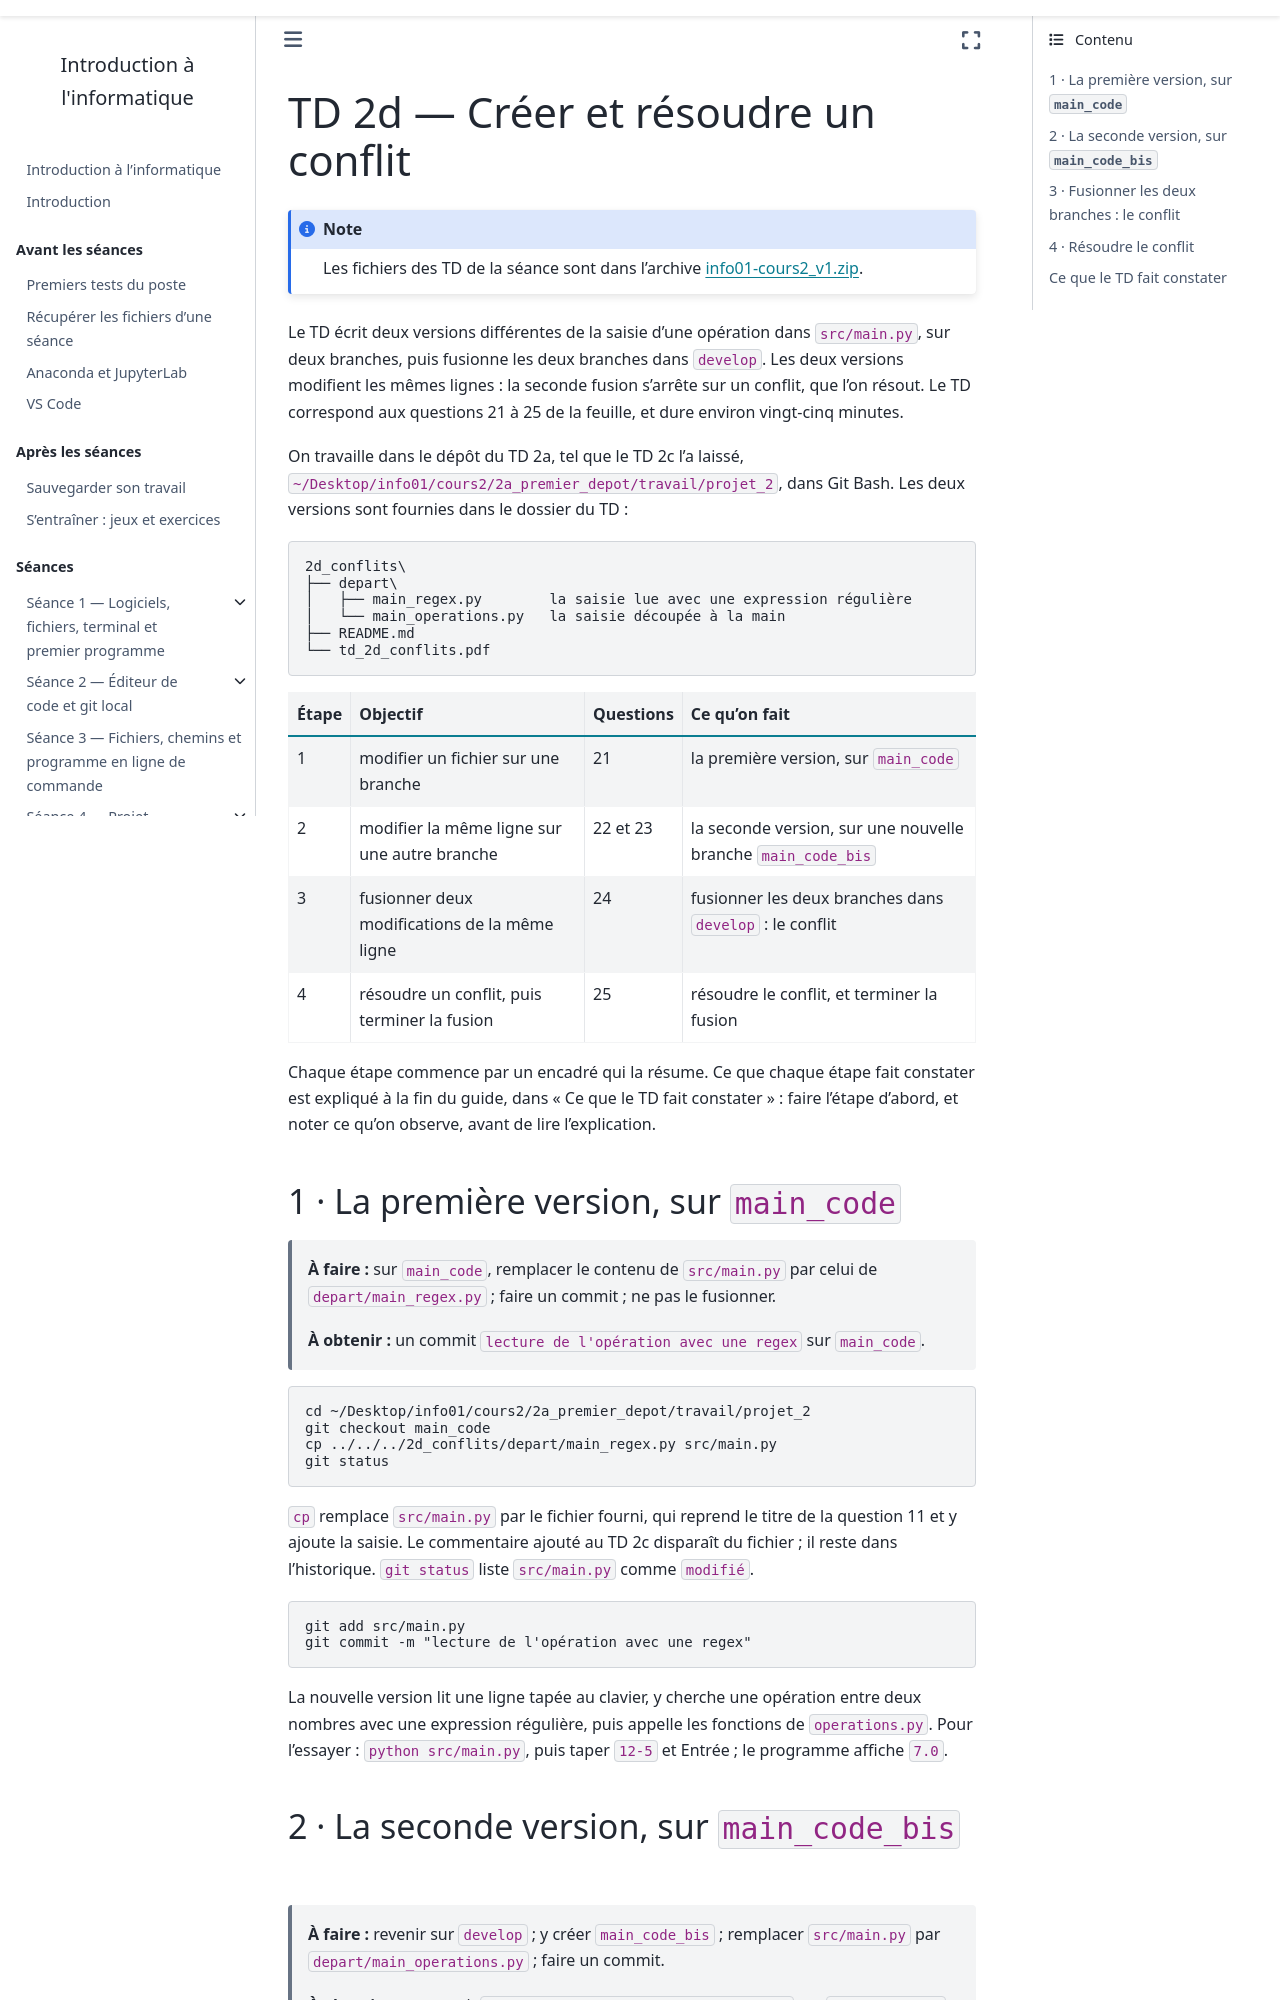

repository: geodata-ing1-info-01/cours-info-01 · page: cours2/notebook/td/2d_conflits/guide.html · generator: sphinx

---
title: "TD 2d — Créer et résoudre un conflit"
subtitle: Guide détaillé, étape par étape
---

Le TD écrit deux versions différentes de la saisie d'une opération dans
`src/main.py`, sur deux branches, puis fusionne les deux branches dans
`develop`. Les deux versions modifient les mêmes lignes : la seconde fusion
s'arrête sur un conflit, que l'on résout. Le TD correspond aux questions 21
à 25 de la feuille, et dure environ vingt-cinq minutes.

On travaille dans le dépôt du TD 2a, tel que le TD 2c l'a laissé,
`~/Desktop/info01/cours2/2a_premier_depot/travail/projet_2`, dans Git Bash.
Les deux versions sont fournies dans le dossier du TD :

```text
2d_conflits\
├── depart\
│   ├── main_regex.py        la saisie lue avec une expression régulière
│   └── main_operations.py   la saisie découpée à la main
├── README.md
└── td_2d_conflits.pdf
```

| Étape | Objectif | Questions | Ce qu'on fait |
|---|---|---|---|
| 1 | modifier un fichier sur une branche | 21 | la première version, sur `main_code` |
| 2 | modifier la même ligne sur une autre branche | 22 et 23 | la seconde version, sur une nouvelle branche `main_code_bis` |
| 3 | fusionner deux modifications de la même ligne | 24 | fusionner les deux branches dans `develop` : le conflit |
| 4 | résoudre un conflit, puis terminer la fusion | 25 | résoudre le conflit, et terminer la fusion |

Chaque étape commence par un encadré qui la résume. Ce que chaque étape fait
constater est expliqué à la fin du guide, dans « Ce que le TD fait
constater » : faire l'étape d'abord, et noter ce qu'on observe, avant de lire
l'explication.

## 1 · La première version, sur `main_code`

> **À faire :** sur `main_code`, remplacer le contenu de `src/main.py` par
> celui de `depart/main_regex.py` ; faire un commit ; ne pas le fusionner.
>
> **À obtenir :** un commit `lecture de l'opération avec une regex` sur
> `main_code`.

```text
cd ~/Desktop/info01/cours2/2a_premier_depot/travail/projet_2
git checkout main_code
cp ../../../2d_conflits/depart/main_regex.py src/main.py
git status
```

`cp` remplace `src/main.py` par le fichier fourni, qui reprend le titre de la
question 11 et y ajoute la saisie. Le commentaire ajouté au TD 2c disparaît
du fichier ; il reste dans l'historique. `git status` liste `src/main.py`
comme `modifié`.

```text
git add src/main.py
git commit -m "lecture de l'opération avec une regex"
```

La nouvelle version lit une ligne tapée au clavier, y cherche une opération
entre deux nombres avec une expression régulière, puis appelle les fonctions
de `operations.py`. Pour l'essayer : `python src/main.py`, puis taper `12-5`
et Entrée ; le programme affiche `7.0`.
